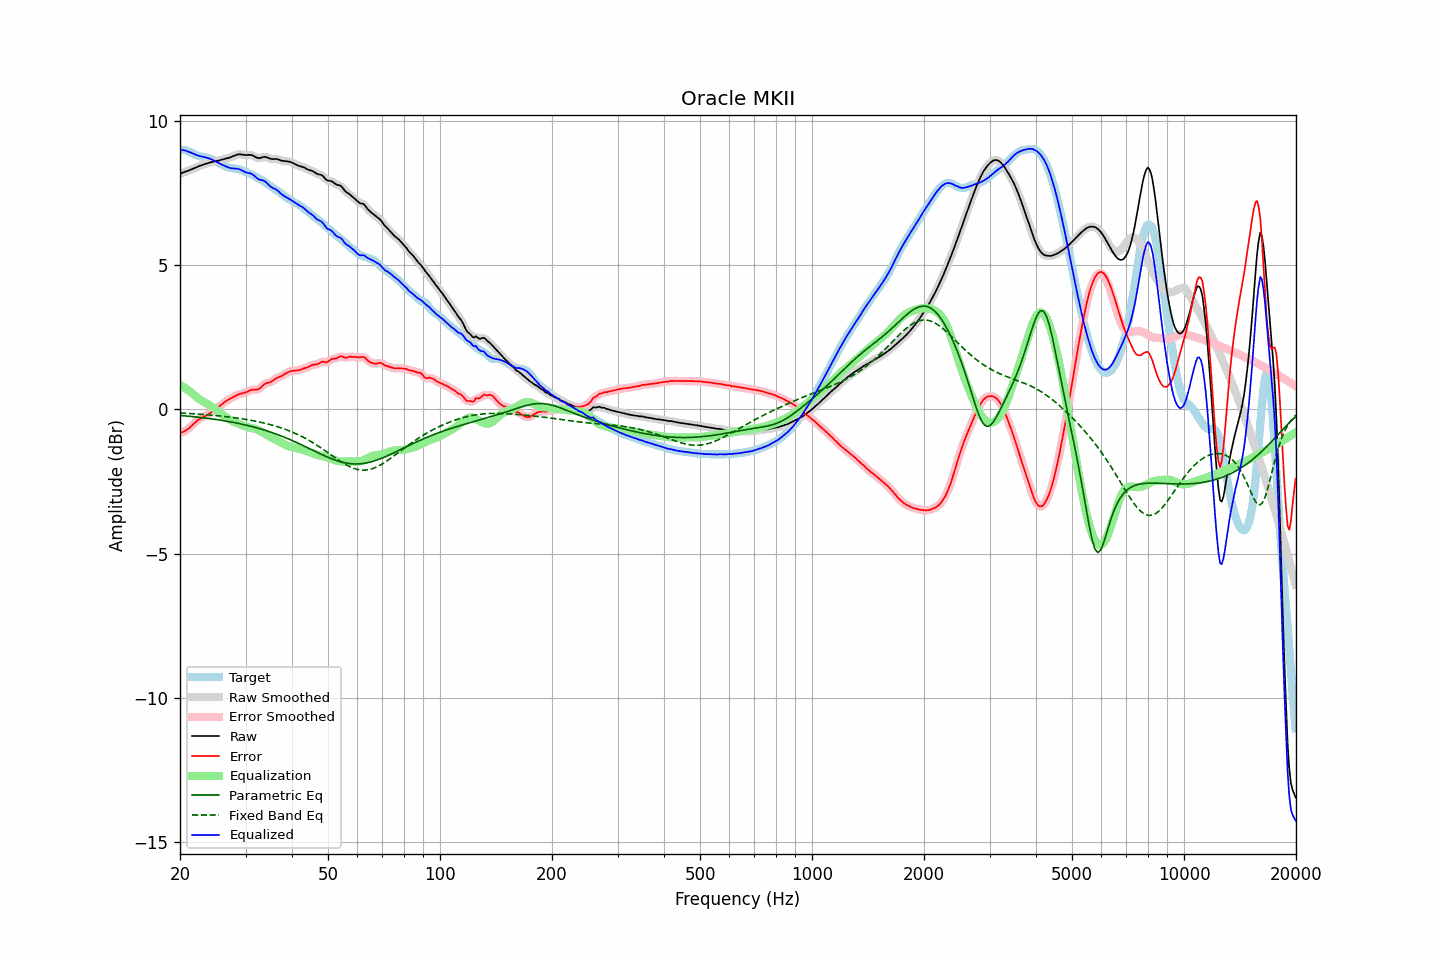

Values plotted in this chart, from the file beside it:
frequency, raw, error, smoothed, error_smoothed, equalization, parametric_eq, fixed_band_eq, equalized_raw, equalized_smoothed, target
20.00, 8.15, -0.82, 8.15, -0.82, 0.85, -0.21, -0.13, 9.00, 9.00, 8.98
20.20, 8.18, -0.81, 8.18, -0.81, 0.81, -0.22, -0.13, 8.99, 8.99, 8.98
20.40, 8.20, -0.78, 8.20, -0.78, 0.78, -0.22, -0.13, 8.98, 8.98, 8.98
20.61, 8.23, -0.75, 8.22, -0.75, 0.74, -0.23, -0.14, 8.97, 8.96, 8.98
20.81, 8.24, -0.72, 8.24, -0.72, 0.70, -0.23, -0.14, 8.95, 8.95, 8.96
21.02, 8.26, -0.68, 8.26, -0.68, 0.66, -0.24, -0.14, 8.93, 8.93, 8.94
21.23, 8.28, -0.63, 8.28, -0.63, 0.62, -0.24, -0.15, 8.91, 8.91, 8.92
21.44, 8.31, -0.58, 8.31, -0.58, 0.58, -0.25, -0.15, 8.89, 8.89, 8.89
21.66, 8.33, -0.53, 8.33, -0.53, 0.53, -0.26, -0.15, 8.86, 8.86, 8.86
21.87, 8.35, -0.48, 8.35, -0.48, 0.48, -0.26, -0.16, 8.84, 8.84, 8.83
22.09, 8.38, -0.43, 8.38, -0.43, 0.43, -0.27, -0.16, 8.81, 8.81, 8.80
22.31, 8.40, -0.38, 8.40, -0.38, 0.39, -0.27, -0.17, 8.79, 8.79, 8.78
22.54, 8.43, -0.34, 8.43, -0.34, 0.35, -0.28, -0.17, 8.78, 8.78, 8.77
22.76, 8.45, -0.31, 8.45, -0.31, 0.31, -0.29, -0.17, 8.76, 8.76, 8.76
22.99, 8.47, -0.28, 8.47, -0.28, 0.28, -0.29, -0.18, 8.75, 8.75, 8.75
23.22, 8.49, -0.25, 8.49, -0.25, 0.25, -0.30, -0.18, 8.74, 8.74, 8.74
23.45, 8.51, -0.23, 8.51, -0.22, 0.22, -0.31, -0.19, 8.72, 8.72, 8.73
23.69, 8.52, -0.19, 8.52, -0.19, 0.19, -0.31, -0.19, 8.71, 8.71, 8.72
23.92, 8.54, -0.16, 8.54, -0.16, 0.16, -0.32, -0.20, 8.69, 8.69, 8.70
24.16, 8.55, -0.12, 8.55, -0.12, 0.12, -0.33, -0.20, 8.67, 8.67, 8.68
24.40, 8.57, -0.08, 8.57, -0.08, 0.08, -0.34, -0.21, 8.65, 8.65, 8.65
24.65, 8.58, -0.04, 8.58, -0.04, 0.04, -0.34, -0.21, 8.62, 8.62, 8.62
24.89, 8.59, -0.00, 8.59, -0.00, 0.00, -0.35, -0.22, 8.59, 8.59, 8.59
25.14, 8.60, 0.04, 8.60, 0.04, -0.04, -0.36, -0.22, 8.56, 8.56, 8.56
25.39, 8.61, 0.08, 8.62, 0.08, -0.08, -0.37, -0.23, 8.53, 8.53, 8.53
25.65, 8.63, 0.13, 8.63, 0.13, -0.13, -0.38, -0.23, 8.50, 8.50, 8.50
25.91, 8.65, 0.17, 8.65, 0.17, -0.17, -0.39, -0.24, 8.48, 8.48, 8.48
26.16, 8.66, 0.21, 8.66, 0.21, -0.21, -0.39, -0.25, 8.45, 8.45, 8.45
26.43, 8.68, 0.26, 8.68, 0.26, -0.25, -0.40, -0.25, 8.43, 8.43, 8.42
26.69, 8.69, 0.30, 8.69, 0.29, -0.29, -0.41, -0.26, 8.40, 8.40, 8.40
26.96, 8.71, 0.33, 8.71, 0.33, -0.33, -0.42, -0.27, 8.38, 8.38, 8.38
27.23, 8.72, 0.36, 8.72, 0.36, -0.36, -0.43, -0.27, 8.36, 8.36, 8.36
27.50, 8.74, 0.39, 8.74, 0.39, -0.39, -0.44, -0.28, 8.35, 8.35, 8.35
27.77, 8.76, 0.42, 8.76, 0.42, -0.42, -0.45, -0.29, 8.34, 8.34, 8.35
28.05, 8.79, 0.45, 8.79, 0.45, -0.45, -0.46, -0.29, 8.34, 8.34, 8.34
28.33, 8.81, 0.48, 8.81, 0.48, -0.47, -0.48, -0.30, 8.34, 8.34, 8.33
28.62, 8.83, 0.50, 8.82, 0.50, -0.50, -0.49, -0.31, 8.33, 8.33, 8.32
28.90, 8.83, 0.53, 8.83, 0.52, -0.52, -0.50, -0.32, 8.31, 8.31, 8.31
29.19, 8.83, 0.54, 8.83, 0.54, -0.54, -0.51, -0.33, 8.29, 8.29, 8.29
29.48, 8.82, 0.55, 8.82, 0.55, -0.56, -0.52, -0.33, 8.26, 8.26, 8.27
29.78, 8.81, 0.57, 8.81, 0.57, -0.58, -0.54, -0.34, 8.23, 8.23, 8.24
30.08, 8.80, 0.58, 8.81, 0.59, -0.60, -0.55, -0.35, 8.21, 8.21, 8.22
30.38, 8.81, 0.61, 8.81, 0.61, -0.62, -0.56, -0.36, 8.19, 8.19, 8.20
30.68, 8.81, 0.64, 8.81, 0.64, -0.63, -0.58, -0.37, 8.18, 8.18, 8.17
30.99, 8.81, 0.66, 8.81, 0.66, -0.64, -0.59, -0.38, 8.17, 8.16, 8.14
31.30, 8.79, 0.68, 8.79, 0.68, -0.66, -0.60, -0.39, 8.14, 8.14, 8.12
31.61, 8.77, 0.68, 8.77, 0.68, -0.67, -0.62, -0.40, 8.10, 8.10, 8.09
31.93, 8.73, 0.68, 8.74, 0.68, -0.69, -0.63, -0.41, 8.05, 8.05, 8.06
32.24, 8.71, 0.68, 8.71, 0.68, -0.71, -0.65, -0.43, 8.00, 8.00, 8.03
32.57, 8.70, 0.70, 8.70, 0.70, -0.73, -0.66, -0.44, 7.96, 7.97, 8.00
32.89, 8.71, 0.74, 8.71, 0.74, -0.76, -0.68, -0.45, 7.95, 7.95, 7.97
33.22, 8.72, 0.79, 8.72, 0.79, -0.79, -0.70, -0.46, 7.93, 7.93, 7.93
33.55, 8.74, 0.84, 8.74, 0.84, -0.82, -0.71, -0.47, 7.92, 7.92, 7.90
33.89, 8.74, 0.88, 8.74, 0.88, -0.85, -0.73, -0.49, 7.89, 7.89, 7.86
34.23, 8.73, 0.91, 8.73, 0.91, -0.89, -0.75, -0.50, 7.84, 7.84, 7.82
34.57, 8.71, 0.92, 8.71, 0.92, -0.92, -0.77, -0.52, 7.78, 7.78, 7.78
34.92, 8.68, 0.94, 8.68, 0.94, -0.95, -0.79, -0.53, 7.73, 7.73, 7.74
35.27, 8.67, 0.96, 8.67, 0.96, -0.98, -0.80, -0.55, 7.69, 7.69, 7.71
35.62, 8.67, 1.00, 8.67, 1.00, -1.01, -0.82, -0.56, 7.66, 7.66, 7.67
35.97, 8.67, 1.04, 8.67, 1.04, -1.03, -0.84, -0.58, 7.64, 7.63, 7.63
... 635 more rows
